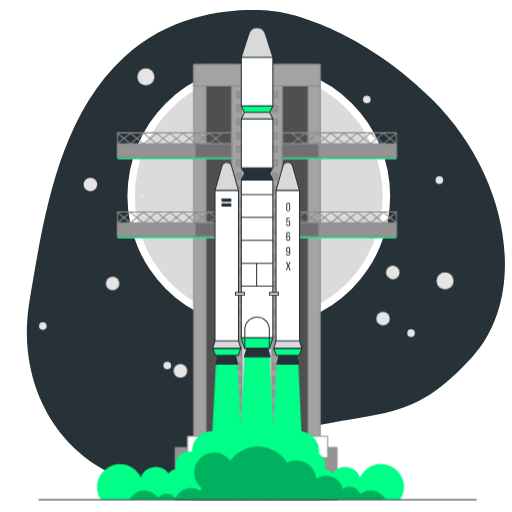
t = 0.00 s
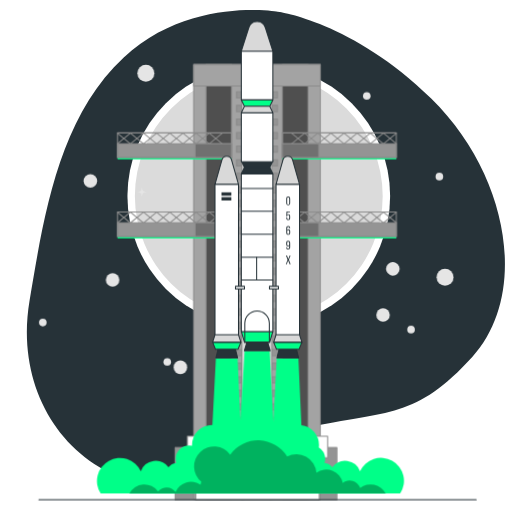
t = 1.05 s
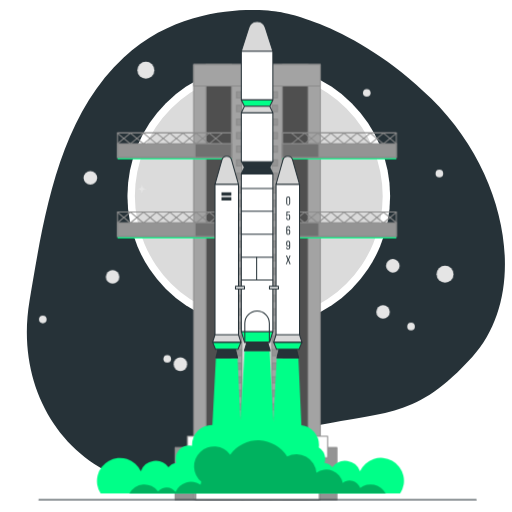
t = 1.95 s
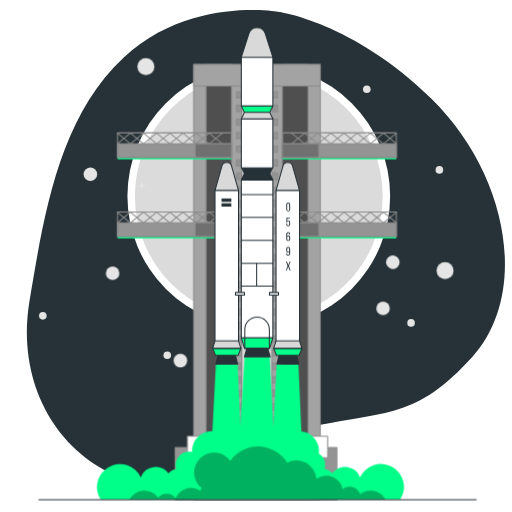
t = 3.00 s
t = 4.05 s: frame unchanged from t = 1.95 s, image omitted
t = 4.95 s: frame unchanged from t = 1.05 s, image omitted

The animated SVG that drew these frames (rendered in a browser with its animation timeline set to each time). Animation: 2 CSS @keyframes rules; one cycle of 6.00 s, repeats indefinitely.

<svg class="animated" id="freepik_stories-rocket" xmlns="http://www.w3.org/2000/svg" viewBox="0 0 500 500" version="1.1" xmlns:xlink="http://www.w3.org/1999/xlink" xmlns:svgjs="http://svgjs.com/svgjs"><style>svg#freepik_stories-rocket:not(.animated) .animable {opacity: 0;}svg#freepik_stories-rocket.animated #freepik--Stars--inject-63 {animation: 6s Infinite  linear floating;animation-delay: 0s;}svg#freepik_stories-rocket.animated #freepik--Platform--inject-63 {animation: 3s Infinite  linear shake;animation-delay: 0s;}svg#freepik_stories-rocket.animated #freepik--Rocket--inject-63 {animation: 1.5s Infinite  linear floating;animation-delay: 0s;}            @keyframes floating {                0% {                    opacity: 1;                    transform: translateY(0px);                }                50% {                    transform: translateY(-10px);                }                100% {                    opacity: 1;                    transform: translateY(0px);                }            }                    @keyframes shake {                10%, 90% {                    transform: translate3d(-1px, 0, 0);                  }                  20%, 80% {                    transform: translate3d(2px, 0, 0);                  }                  30%, 50%, 70% {                    transform: translate3d(-4px, 0, 0);                  }                  40%, 60% {                    transform: translate3d(4px, 0, 0);                  }            }        </style><g id="freepik--background-simple--inject-63" class="animable animator-active" style="transform-origin: 259.654px 241.757px;"><path d="M271.54,11.58S185.32-3.64,120.85,56.08s-78.51,158.25-92,237.57S54.72,444.3,122.65,468s94.31-33.51,176-50.45S405.9,409,461.18,348.52,497.91,171.43,421.1,96.25,271.54,11.58,271.54,11.58Z" style="fill: rgb(38, 50, 56); transform-origin: 259.654px 241.757px;" id="elmpfo2r57138" class="animable"></path></g><g id="freepik--Moon--inject-63" class="animable" style="transform-origin: 252.72px 191.47px;"><circle cx="252.72" cy="191.47" r="128.28" style="fill: rgb(255, 255, 255); transform-origin: 252.72px 191.47px;" id="el16baly7efaq" class="animable"></circle><g id="eld4da9kxoco"><circle cx="252.72" cy="191.47" r="121.01" style="fill: rgb(219, 219, 219); transform-origin: 252.72px 191.47px; transform: rotate(-45deg);" class="animable"></circle></g></g><g id="freepik--Stars--inject-63" class="animable" style="transform-origin: 240.485px 217.785px;"><path d="M143.58,191c-4-.52-4.44-.95-5-5-.52,4-.94,4.44-5,5,4,.52,4.44.94,5,5C139.14,191.92,139.56,191.5,143.58,191Z" style="fill: rgb(229, 229, 229); transform-origin: 138.58px 191px;" id="el18kr8cvnlhu" class="animable"></path><circle cx="434.6" cy="274.33" r="8.28" style="fill: rgb(229, 229, 229); transform-origin: 434.6px 274.33px;" id="elne7621pviqq" class="animable"></circle><circle cx="142.43" cy="75.06" r="8.28" style="fill: rgb(229, 229, 229); transform-origin: 142.43px 75.06px;" id="elxphxge8soxl" class="animable"></circle><circle cx="374.04" cy="311.19" r="6.61" style="fill: rgb(229, 229, 229); transform-origin: 374.04px 311.19px;" id="elg4enue0dmtd" class="animable"></circle><g id="elonngy16ptjo"><circle cx="383.61" cy="266.05" r="6.61" style="fill: rgb(229, 229, 229); transform-origin: 383.61px 266.05px; transform: rotate(-66.12deg);" class="animable"></circle></g><circle cx="109.97" cy="276.92" r="6.61" style="fill: rgb(229, 229, 229); transform-origin: 109.97px 276.92px;" id="elhnzfrf59qbr" class="animable"></circle><circle cx="176.16" cy="362.18" r="6.61" style="fill: rgb(229, 229, 229); transform-origin: 176.16px 362.18px;" id="elejjotpl8hu" class="animable"></circle><g id="elpozu867j289"><circle cx="88.24" cy="180.11" r="6.61" style="fill: rgb(229, 229, 229); transform-origin: 88.24px 180.11px; transform: rotate(-45deg);" class="animable"></circle></g><circle cx="41.81" cy="318.41" r="3.72" style="fill: rgb(229, 229, 229); transform-origin: 41.81px 318.41px;" id="elhtw87oe64wj" class="animable"></circle><circle cx="401.39" cy="325.32" r="3.72" style="fill: rgb(229, 229, 229); transform-origin: 401.39px 325.32px;" id="elbhm33zkiisg" class="animable"></circle><circle cx="358.16" cy="97.13" r="3.72" style="fill: rgb(229, 229, 229); transform-origin: 358.16px 97.13px;" id="el7evm4i6sr7b" class="animable"></circle><circle cx="429.05" cy="175.92" r="3.72" style="fill: rgb(229, 229, 229); transform-origin: 429.05px 175.92px;" id="el7z5wmnbghrq" class="animable"></circle><circle cx="163.32" cy="356.94" r="3.72" style="fill: rgb(229, 229, 229); transform-origin: 163.32px 356.94px;" id="el4a6i6nfaeyo" class="animable"></circle></g><g id="freepik--Platform--inject-63" class="animable" style="transform-origin: 250.91px 275.5px;"><rect x="171" y="437" width="158" height="51" style="fill: rgb(148, 148, 148); stroke: rgb(140, 140, 140); stroke-linecap: round; stroke-linejoin: round; transform-origin: 250px 462.5px;" id="elaug30eu2vt" class="animable"></rect><rect x="189.16" y="63" width="49" height="425" style="fill: rgb(163, 163, 163); stroke: rgb(140, 140, 140); stroke-linecap: round; stroke-linejoin: round; transform-origin: 213.66px 275.5px;" id="elcmzkodvn4t8" class="animable"></rect><rect x="201.16" y="63" width="25" height="425" style="fill: rgb(79, 79, 79); stroke: rgb(140, 140, 140); stroke-linecap: round; stroke-linejoin: round; transform-origin: 213.66px 275.5px;" id="eltekqpe94f8p" class="animable"></rect><rect x="189.16" y="63" width="49" height="21" style="fill: rgb(163, 163, 163); stroke: rgb(140, 140, 140); stroke-linecap: round; stroke-linejoin: round; transform-origin: 213.66px 73.5px;" id="elzzsvlqpk6u" class="animable"></rect><rect x="230.95" y="89.65" width="5.47" height="6.11" style="fill: rgb(148, 148, 148); stroke: rgb(140, 140, 140); stroke-linecap: round; stroke-linejoin: round; transform-origin: 233.685px 92.705px;" id="eld9frdel7rtq" class="animable"></rect><rect x="230.95" y="102.9" width="5.47" height="6.11" style="fill: rgb(148, 148, 148); stroke: rgb(140, 140, 140); stroke-linecap: round; stroke-linejoin: round; transform-origin: 233.685px 105.955px;" id="elw6pze2asgx9" class="animable"></rect><rect x="230.95" y="116.15" width="5.47" height="6.11" style="fill: rgb(148, 148, 148); stroke: rgb(140, 140, 140); stroke-linecap: round; stroke-linejoin: round; transform-origin: 233.685px 119.205px;" id="elzwsxs6fdxlo" class="animable"></rect><rect x="230.95" y="129.4" width="5.47" height="6.11" style="fill: rgb(148, 148, 148); stroke: rgb(140, 140, 140); stroke-linecap: round; stroke-linejoin: round; transform-origin: 233.685px 132.455px;" id="el3dd4t8ci08d" class="animable"></rect><rect x="230.95" y="142.65" width="5.47" height="6.11" style="fill: rgb(148, 148, 148); stroke: rgb(140, 140, 140); stroke-linecap: round; stroke-linejoin: round; transform-origin: 233.685px 145.705px;" id="eli7kjei53mxa" class="animable"></rect><rect x="230.95" y="155.89" width="5.47" height="6.11" style="fill: rgb(148, 148, 148); stroke: rgb(140, 140, 140); stroke-linecap: round; stroke-linejoin: round; transform-origin: 233.685px 158.945px;" id="elqliabq0pr1" class="animable"></rect><rect x="230.95" y="169.14" width="5.47" height="6.11" style="fill: rgb(148, 148, 148); stroke: rgb(140, 140, 140); stroke-linecap: round; stroke-linejoin: round; transform-origin: 233.685px 172.195px;" id="el77eqebnykcm" class="animable"></rect><rect x="230.95" y="182.39" width="5.47" height="6.11" style="fill: rgb(148, 148, 148); stroke: rgb(140, 140, 140); stroke-linecap: round; stroke-linejoin: round; transform-origin: 233.685px 185.445px;" id="el5jo0zpj605o" class="animable"></rect><rect x="230.95" y="195.64" width="5.47" height="6.11" style="fill: rgb(148, 148, 148); stroke: rgb(140, 140, 140); stroke-linecap: round; stroke-linejoin: round; transform-origin: 233.685px 198.695px;" id="elhxzxyi7g1tc" class="animable"></rect><rect x="230.95" y="208.88" width="5.47" height="6.11" style="fill: rgb(148, 148, 148); stroke: rgb(140, 140, 140); stroke-linecap: round; stroke-linejoin: round; transform-origin: 233.685px 211.935px;" id="eln5sjz5boea" class="animable"></rect><rect x="230.95" y="222.13" width="5.47" height="6.11" style="fill: rgb(148, 148, 148); stroke: rgb(140, 140, 140); stroke-linecap: round; stroke-linejoin: round; transform-origin: 233.685px 225.185px;" id="elmwz4l32e5i" class="animable"></rect><rect x="230.95" y="235.38" width="5.47" height="6.11" style="fill: rgb(148, 148, 148); stroke: rgb(140, 140, 140); stroke-linecap: round; stroke-linejoin: round; transform-origin: 233.685px 238.435px;" id="elif3jz29id6" class="animable"></rect><rect x="230.95" y="248.63" width="5.47" height="6.11" style="fill: rgb(148, 148, 148); stroke: rgb(140, 140, 140); stroke-linecap: round; stroke-linejoin: round; transform-origin: 233.685px 251.685px;" id="elwnrq7obtux7" class="animable"></rect><rect x="230.95" y="261.88" width="5.47" height="6.11" style="fill: rgb(148, 148, 148); stroke: rgb(140, 140, 140); stroke-linecap: round; stroke-linejoin: round; transform-origin: 233.685px 264.935px;" id="ela79th9qivxj" class="animable"></rect><rect x="230.95" y="275.12" width="5.47" height="6.11" style="fill: rgb(148, 148, 148); stroke: rgb(140, 140, 140); stroke-linecap: round; stroke-linejoin: round; transform-origin: 233.685px 278.175px;" id="elxvs8201hn3p" class="animable"></rect><rect x="230.95" y="288.37" width="5.47" height="6.11" style="fill: rgb(148, 148, 148); stroke: rgb(140, 140, 140); stroke-linecap: round; stroke-linejoin: round; transform-origin: 233.685px 291.425px;" id="elvozv3gnml" class="animable"></rect><rect x="230.95" y="301.62" width="5.47" height="6.11" style="fill: rgb(148, 148, 148); stroke: rgb(140, 140, 140); stroke-linecap: round; stroke-linejoin: round; transform-origin: 233.685px 304.675px;" id="el01abw81sf7ap" class="animable"></rect><rect x="230.95" y="314.87" width="5.47" height="6.11" style="fill: rgb(148, 148, 148); stroke: rgb(140, 140, 140); stroke-linecap: round; stroke-linejoin: round; transform-origin: 233.685px 317.925px;" id="eltnjy44qhz4" class="animable"></rect><rect x="230.95" y="328.11" width="5.47" height="6.11" style="fill: rgb(148, 148, 148); stroke: rgb(140, 140, 140); stroke-linecap: round; stroke-linejoin: round; transform-origin: 233.685px 331.165px;" id="elffp1tqdda6" class="animable"></rect><rect x="230.95" y="341.36" width="5.47" height="6.11" style="fill: rgb(148, 148, 148); stroke: rgb(140, 140, 140); stroke-linecap: round; stroke-linejoin: round; transform-origin: 233.685px 344.415px;" id="elw3m7gwbimqk" class="animable"></rect><rect x="230.95" y="354.61" width="5.47" height="6.11" style="fill: rgb(148, 148, 148); stroke: rgb(140, 140, 140); stroke-linecap: round; stroke-linejoin: round; transform-origin: 233.685px 357.665px;" id="elyi7nob0342" class="animable"></rect><rect x="230.95" y="367.86" width="5.47" height="6.11" style="fill: rgb(148, 148, 148); stroke: rgb(140, 140, 140); stroke-linecap: round; stroke-linejoin: round; transform-origin: 233.685px 370.915px;" id="elvutd4fy69gq" class="animable"></rect><rect x="230.95" y="381.1" width="5.47" height="6.11" style="fill: rgb(148, 148, 148); stroke: rgb(140, 140, 140); stroke-linecap: round; stroke-linejoin: round; transform-origin: 233.685px 384.155px;" id="elmo9b3a4l1w" class="animable"></rect><rect x="230.95" y="394.35" width="5.47" height="6.11" style="fill: rgb(148, 148, 148); stroke: rgb(140, 140, 140); stroke-linecap: round; stroke-linejoin: round; transform-origin: 233.685px 397.405px;" id="el14ew4ku6um2b" class="animable"></rect><rect x="230.95" y="407.6" width="5.47" height="6.11" style="fill: rgb(148, 148, 148); stroke: rgb(140, 140, 140); stroke-linecap: round; stroke-linejoin: round; transform-origin: 233.685px 410.655px;" id="el1mlkzpndbeu" class="animable"></rect><rect x="230.95" y="420.85" width="5.47" height="6.11" style="fill: rgb(148, 148, 148); stroke: rgb(140, 140, 140); stroke-linecap: round; stroke-linejoin: round; transform-origin: 233.685px 423.905px;" id="elet51s9qknzk" class="animable"></rect><rect x="230.95" y="434.1" width="5.47" height="6.11" style="fill: rgb(148, 148, 148); stroke: rgb(140, 140, 140); stroke-linecap: round; stroke-linejoin: round; transform-origin: 233.685px 437.155px;" id="elgyo62106j55" class="animable"></rect><rect x="230.95" y="447.34" width="5.47" height="6.11" style="fill: rgb(148, 148, 148); stroke: rgb(140, 140, 140); stroke-linecap: round; stroke-linejoin: round; transform-origin: 233.685px 450.395px;" id="elx8s8662l8o" class="animable"></rect><rect x="230.95" y="460.59" width="5.47" height="6.11" style="fill: rgb(148, 148, 148); stroke: rgb(140, 140, 140); stroke-linecap: round; stroke-linejoin: round; transform-origin: 233.685px 463.645px;" id="eljprw487sib9" class="animable"></rect><rect x="226.6" y="473.84" width="11.21" height="6.11" style="fill: rgb(148, 148, 148); stroke: rgb(140, 140, 140); stroke-linecap: round; stroke-linejoin: round; transform-origin: 232.205px 476.895px;" id="elx1hkm7h3req" class="animable"></rect><rect x="114.79" y="142.19" width="111.27" height="13.43" style="fill: rgb(0, 255, 136); transform-origin: 170.425px 148.905px;" id="ely7olwj68qqf" class="animable"></rect><rect x="114.79" y="140.31" width="111.27" height="13.43" style="fill: rgb(148, 148, 148); stroke: rgb(140, 140, 140); stroke-linecap: round; stroke-linejoin: round; transform-origin: 170.425px 147.025px;" id="elfuvpcry4cia" class="animable"></rect><rect x="114.79" y="129.76" width="111.27" height="23.98" style="fill: none; stroke: rgb(140, 140, 140); stroke-linecap: round; stroke-linejoin: round; transform-origin: 170.425px 141.75px;" id="elpiazk0773nk" class="animable"></rect><rect x="190.64" y="140.31" width="35.42" height="13.43" style="fill: rgb(112, 112, 112); stroke: rgb(140, 140, 140); stroke-linecap: round; stroke-linejoin: round; transform-origin: 208.35px 147.025px;" id="elrooyhumfmx" class="animable"></rect><line x1="114.79" y1="140.31" x2="127.06" y2="130.24" style="fill: none; stroke: rgb(140, 140, 140); stroke-linecap: round; stroke-linejoin: round; transform-origin: 120.925px 135.275px;" id="elowpew2ruxum" class="animable"></line><line x1="127.06" y1="140.31" x2="114.79" y2="130.24" style="fill: none; stroke: rgb(140, 140, 140); stroke-linecap: round; stroke-linejoin: round; transform-origin: 120.925px 135.275px;" id="el2x4ucqorrun" class="animable"></line><line x1="127.61" y1="140.31" x2="139.88" y2="130.24" style="fill: none; stroke: rgb(140, 140, 140); stroke-linecap: round; stroke-linejoin: round; transform-origin: 133.745px 135.275px;" id="eldbtvks2u4xk" class="animable"></line><line x1="139.88" y1="140.31" x2="127.61" y2="130.24" style="fill: none; stroke: rgb(140, 140, 140); stroke-linecap: round; stroke-linejoin: round; transform-origin: 133.745px 135.275px;" id="el5htk1ndi0yq" class="animable"></line><line x1="140.43" y1="140.31" x2="152.7" y2="130.24" style="fill: none; stroke: rgb(140, 140, 140); stroke-linecap: round; stroke-linejoin: round; transform-origin: 146.565px 135.275px;" id="elfu2ywvaxsy4" class="animable"></line><line x1="152.7" y1="140.31" x2="140.43" y2="130.24" style="fill: none; stroke: rgb(140, 140, 140); stroke-linecap: round; stroke-linejoin: round; transform-origin: 146.565px 135.275px;" id="elc1yrxx0knks" class="animable"></line><line x1="153.26" y1="140.31" x2="165.53" y2="130.24" style="fill: none; stroke: rgb(140, 140, 140); stroke-linecap: round; stroke-linejoin: round; transform-origin: 159.395px 135.275px;" id="elactgn6nr19q" class="animable"></line><line x1="165.53" y1="140.31" x2="153.26" y2="130.24" style="fill: none; stroke: rgb(140, 140, 140); stroke-linecap: round; stroke-linejoin: round; transform-origin: 159.395px 135.275px;" id="elpz3weicqpp" class="animable"></line><line x1="166.08" y1="140.31" x2="178.35" y2="130.24" style="fill: none; stroke: rgb(140, 140, 140); stroke-linecap: round; stroke-linejoin: round; transform-origin: 172.215px 135.275px;" id="el3wkqo172z6w" class="animable"></line><line x1="178.35" y1="140.31" x2="166.08" y2="130.24" style="fill: none; stroke: rgb(140, 140, 140); stroke-linecap: round; stroke-linejoin: round; transform-origin: 172.215px 135.275px;" id="eltqy3isosum" class="animable"></line><line x1="178.9" y1="140.31" x2="191.17" y2="130.24" style="fill: none; stroke: rgb(140, 140, 140); stroke-linecap: round; stroke-linejoin: round; transform-origin: 185.035px 135.275px;" id="elwh01srgpcz" class="animable"></line><line x1="191.17" y1="140.31" x2="178.9" y2="130.24" style="fill: none; stroke: rgb(140, 140, 140); stroke-linecap: round; stroke-linejoin: round; transform-origin: 185.035px 135.275px;" id="elta6437ixtn" class="animable"></line><line x1="191.73" y1="140.31" x2="204" y2="130.24" style="fill: none; stroke: rgb(140, 140, 140); stroke-linecap: round; stroke-linejoin: round; transform-origin: 197.865px 135.275px;" id="el8xt2lotvbwi" class="animable"></line><line x1="204" y1="140.31" x2="191.73" y2="130.24" style="fill: none; stroke: rgb(140, 140, 140); stroke-linecap: round; stroke-linejoin: round; transform-origin: 197.865px 135.275px;" id="el08u7i8amn2t6" class="animable"></line><line x1="204.55" y1="140.31" x2="216.82" y2="130.24" style="fill: none; stroke: rgb(140, 140, 140); stroke-linecap: round; stroke-linejoin: round; transform-origin: 210.685px 135.275px;" id="eleouqwpfbvn" class="animable"></line><line x1="216.82" y1="140.31" x2="204.55" y2="130.24" style="fill: none; stroke: rgb(140, 140, 140); stroke-linecap: round; stroke-linejoin: round; transform-origin: 210.685px 135.275px;" id="el449ktd6mufo" class="animable"></line><rect x="114.79" y="219.4" width="111.27" height="13.43" style="fill: rgb(0, 255, 136); transform-origin: 170.425px 226.115px;" id="el63sx5zt76x" class="animable"></rect><rect x="114.79" y="217.52" width="111.27" height="13.43" style="fill: rgb(148, 148, 148); stroke: rgb(140, 140, 140); stroke-linecap: round; stroke-linejoin: round; transform-origin: 170.425px 224.235px;" id="el4ql8kont8lc" class="animable"></rect><rect x="114.79" y="206.97" width="111.27" height="23.98" style="fill: none; stroke: rgb(140, 140, 140); stroke-linecap: round; stroke-linejoin: round; transform-origin: 170.425px 218.96px;" id="elizauwshlnb" class="animable"></rect><rect x="190.64" y="217.52" width="35.42" height="13.43" style="fill: rgb(112, 112, 112); stroke: rgb(140, 140, 140); stroke-linecap: round; stroke-linejoin: round; transform-origin: 208.35px 224.235px;" id="el9djerq6vtab" class="animable"></rect><line x1="114.79" y1="217.52" x2="127.06" y2="207.45" style="fill: none; stroke: rgb(140, 140, 140); stroke-linecap: round; stroke-linejoin: round; transform-origin: 120.925px 212.485px;" id="el43tkn7jgwyf" class="animable"></line><line x1="127.06" y1="217.52" x2="114.79" y2="207.45" style="fill: none; stroke: rgb(140, 140, 140); stroke-linecap: round; stroke-linejoin: round; transform-origin: 120.925px 212.485px;" id="elzibfoi4f6f" class="animable"></line><line x1="127.61" y1="217.52" x2="139.88" y2="207.45" style="fill: none; stroke: rgb(140, 140, 140); stroke-linecap: round; stroke-linejoin: round; transform-origin: 133.745px 212.485px;" id="el3rjqxjdz85c" class="animable"></line><line x1="139.88" y1="217.52" x2="127.61" y2="207.45" style="fill: none; stroke: rgb(140, 140, 140); stroke-linecap: round; stroke-linejoin: round; transform-origin: 133.745px 212.485px;" id="elezylzj6wfbq" class="animable"></line><line x1="140.43" y1="217.52" x2="152.7" y2="207.45" style="fill: none; stroke: rgb(140, 140, 140); stroke-linecap: round; stroke-linejoin: round; transform-origin: 146.565px 212.485px;" id="eljd9qexyvs7" class="animable"></line><line x1="152.7" y1="217.52" x2="140.43" y2="207.45" style="fill: none; stroke: rgb(140, 140, 140); stroke-linecap: round; stroke-linejoin: round; transform-origin: 146.565px 212.485px;" id="elcr4m2d3jp0g" class="animable"></line><line x1="153.26" y1="217.52" x2="165.53" y2="207.45" style="fill: none; stroke: rgb(140, 140, 140); stroke-linecap: round; stroke-linejoin: round; transform-origin: 159.395px 212.485px;" id="elwhm83q72t1k" class="animable"></line><line x1="165.53" y1="217.52" x2="153.26" y2="207.45" style="fill: none; stroke: rgb(140, 140, 140); stroke-linecap: round; stroke-linejoin: round; transform-origin: 159.395px 212.485px;" id="elpoblilm2m2o" class="animable"></line><line x1="166.08" y1="217.52" x2="178.35" y2="207.45" style="fill: none; stroke: rgb(140, 140, 140); stroke-linecap: round; stroke-linejoin: round; transform-origin: 172.215px 212.485px;" id="elf3lz994mpd" class="animable"></line><line x1="178.35" y1="217.52" x2="166.08" y2="207.45" style="fill: none; stroke: rgb(140, 140, 140); stroke-linecap: round; stroke-linejoin: round; transform-origin: 172.215px 212.485px;" id="elkij3sgsrfao" class="animable"></line><line x1="178.9" y1="217.52" x2="191.17" y2="207.45" style="fill: none; stroke: rgb(140, 140, 140); stroke-linecap: round; stroke-linejoin: round; transform-origin: 185.035px 212.485px;" id="elbbcjkdyt9fp" class="animable"></line><line x1="191.17" y1="217.52" x2="178.9" y2="207.45" style="fill: none; stroke: rgb(140, 140, 140); stroke-linecap: round; stroke-linejoin: round; transform-origin: 185.035px 212.485px;" id="elfryl55jc6m" class="animable"></line><line x1="191.73" y1="217.52" x2="204" y2="207.45" style="fill: none; stroke: rgb(140, 140, 140); stroke-linecap: round; stroke-linejoin: round; transform-origin: 197.865px 212.485px;" id="el313q4dpsisj" class="animable"></line><line x1="204" y1="217.52" x2="191.73" y2="207.45" style="fill: none; stroke: rgb(140, 140, 140); stroke-linecap: round; stroke-linejoin: round; transform-origin: 197.865px 212.485px;" id="elspuhc2v9msb" class="animable"></line><line x1="204.55" y1="217.52" x2="216.82" y2="207.45" style="fill: none; stroke: rgb(140, 140, 140); stroke-linecap: round; stroke-linejoin: round; transform-origin: 210.685px 212.485px;" id="el3yefhcemxei" class="animable"></line><line x1="216.82" y1="217.52" x2="204.55" y2="207.45" style="fill: none; stroke: rgb(140, 140, 140); stroke-linecap: round; stroke-linejoin: round; transform-origin: 210.685px 212.485px;" id="elvoi68lp4sop" class="animable"></line><g id="elg1gr0cax5n"><rect x="263.79" y="63" width="49" height="425" style="fill: rgb(163, 163, 163); stroke: rgb(140, 140, 140); stroke-linecap: round; stroke-linejoin: round; transform-origin: 288.29px 275.5px; transform: rotate(180deg);" class="animable"></rect></g><g id="el2h2v41idmor"><rect x="275.79" y="63" width="25" height="425" style="fill: rgb(79, 79, 79); stroke: rgb(140, 140, 140); stroke-linecap: round; stroke-linejoin: round; transform-origin: 288.29px 275.5px; transform: rotate(180deg);" class="animable"></rect></g><g id="eldg3ngzexfzv"><rect x="263.79" y="63" width="49" height="21" style="fill: rgb(163, 163, 163); stroke: rgb(140, 140, 140); stroke-linecap: round; stroke-linejoin: round; transform-origin: 288.29px 73.5px; transform: rotate(180deg);" class="animable"></rect></g><g id="el0k8h8mpyn50g"><rect x="265.53" y="89.65" width="5.47" height="6.11" style="fill: rgb(148, 148, 148); stroke: rgb(140, 140, 140); stroke-linecap: round; stroke-linejoin: round; transform-origin: 268.265px 92.705px; transform: rotate(180deg);" class="animable"></rect></g><g id="elq43tcxhcal"><rect x="265.53" y="102.9" width="5.47" height="6.11" style="fill: rgb(148, 148, 148); stroke: rgb(140, 140, 140); stroke-linecap: round; stroke-linejoin: round; transform-origin: 268.265px 105.955px; transform: rotate(180deg);" class="animable"></rect></g><g id="ellvtq7p08yud"><rect x="265.53" y="116.15" width="5.47" height="6.11" style="fill: rgb(148, 148, 148); stroke: rgb(140, 140, 140); stroke-linecap: round; stroke-linejoin: round; transform-origin: 268.265px 119.205px; transform: rotate(180deg);" class="animable"></rect></g><g id="elvh3a9q1v9h"><rect x="265.53" y="129.4" width="5.47" height="6.11" style="fill: rgb(148, 148, 148); stroke: rgb(140, 140, 140); stroke-linecap: round; stroke-linejoin: round; transform-origin: 268.265px 132.455px; transform: rotate(180deg);" class="animable"></rect></g><g id="elqwahdhsir6"><rect x="265.53" y="142.65" width="5.47" height="6.11" style="fill: rgb(148, 148, 148); stroke: rgb(140, 140, 140); stroke-linecap: round; stroke-linejoin: round; transform-origin: 268.265px 145.705px; transform: rotate(180deg);" class="animable"></rect></g><g id="elrurchq28sbe"><rect x="265.53" y="155.89" width="5.47" height="6.11" style="fill: rgb(148, 148, 148); stroke: rgb(140, 140, 140); stroke-linecap: round; stroke-linejoin: round; transform-origin: 268.265px 158.945px; transform: rotate(180deg);" class="animable"></rect></g><g id="elr4cgwc1c86k"><rect x="265.53" y="169.14" width="5.47" height="6.11" style="fill: rgb(148, 148, 148); stroke: rgb(140, 140, 140); stroke-linecap: round; stroke-linejoin: round; transform-origin: 268.265px 172.195px; transform: rotate(180deg);" class="animable"></rect></g><g id="elbdy1anxbrh"><rect x="265.53" y="182.39" width="5.47" height="6.11" style="fill: rgb(148, 148, 148); stroke: rgb(140, 140, 140); stroke-linecap: round; stroke-linejoin: round; transform-origin: 268.265px 185.445px; transform: rotate(180deg);" class="animable"></rect></g><g id="el1pwt0p6qiep"><rect x="265.53" y="195.64" width="5.47" height="6.11" style="fill: rgb(148, 148, 148); stroke: rgb(140, 140, 140); stroke-linecap: round; stroke-linejoin: round; transform-origin: 268.265px 198.695px; transform: rotate(180deg);" class="animable"></rect></g><g id="el9sa5cywuyem"><rect x="265.53" y="208.88" width="5.47" height="6.11" style="fill: rgb(148, 148, 148); stroke: rgb(140, 140, 140); stroke-linecap: round; stroke-linejoin: round; transform-origin: 268.265px 211.935px; transform: rotate(180deg);" class="animable"></rect></g><g id="el1o41x4ks5nm"><rect x="265.53" y="222.13" width="5.47" height="6.11" style="fill: rgb(148, 148, 148); stroke: rgb(140, 140, 140); stroke-linecap: round; stroke-linejoin: round; transform-origin: 268.265px 225.185px; transform: rotate(180deg);" class="animable"></rect></g><g id="elih59mg3ya9"><rect x="265.53" y="235.38" width="5.47" height="6.11" style="fill: rgb(148, 148, 148); stroke: rgb(140, 140, 140); stroke-linecap: round; stroke-linejoin: round; transform-origin: 268.265px 238.435px; transform: rotate(180deg);" class="animable"></rect></g><g id="el9pjg3d8e4lg"><rect x="265.53" y="248.63" width="5.47" height="6.11" style="fill: rgb(148, 148, 148); stroke: rgb(140, 140, 140); stroke-linecap: round; stroke-linejoin: round; transform-origin: 268.265px 251.685px; transform: rotate(180deg);" class="animable"></rect></g><g id="elkvtmmj2kmua"><rect x="265.53" y="261.88" width="5.47" height="6.11" style="fill: rgb(148, 148, 148); stroke: rgb(140, 140, 140); stroke-linecap: round; stroke-linejoin: round; transform-origin: 268.265px 264.935px; transform: rotate(180deg);" class="animable"></rect></g><g id="eln8h2e088v7"><rect x="265.53" y="275.12" width="5.47" height="6.11" style="fill: rgb(148, 148, 148); stroke: rgb(140, 140, 140); stroke-linecap: round; stroke-linejoin: round; transform-origin: 268.265px 278.175px; transform: rotate(180deg);" class="animable"></rect></g><g id="elspehcnn0aaj"><rect x="265.53" y="288.37" width="5.47" height="6.11" style="fill: rgb(148, 148, 148); stroke: rgb(140, 140, 140); stroke-linecap: round; stroke-linejoin: round; transform-origin: 268.265px 291.425px; transform: rotate(180deg);" class="animable"></rect></g><g id="elpmaai7knw8s"><rect x="265.53" y="301.62" width="5.47" height="6.11" style="fill: rgb(148, 148, 148); stroke: rgb(140, 140, 140); stroke-linecap: round; stroke-linejoin: round; transform-origin: 268.265px 304.675px; transform: rotate(180deg);" class="animable"></rect></g><g id="elepgjxvjkd5f"><rect x="265.53" y="314.87" width="5.47" height="6.11" style="fill: rgb(148, 148, 148); stroke: rgb(140, 140, 140); stroke-linecap: round; stroke-linejoin: round; transform-origin: 268.265px 317.925px; transform: rotate(180deg);" class="animable"></rect></g><g id="elav87s9e5agm"><rect x="265.53" y="328.11" width="5.47" height="6.11" style="fill: rgb(148, 148, 148); stroke: rgb(140, 140, 140); stroke-linecap: round; stroke-linejoin: round; transform-origin: 268.265px 331.165px; transform: rotate(180deg);" class="animable"></rect></g><g id="elvugxs8oewpa"><rect x="265.53" y="341.36" width="5.47" height="6.11" style="fill: rgb(148, 148, 148); stroke: rgb(140, 140, 140); stroke-linecap: round; stroke-linejoin: round; transform-origin: 268.265px 344.415px; transform: rotate(180deg);" class="animable"></rect></g><g id="el9tx1pr865e"><rect x="265.53" y="354.61" width="5.47" height="6.11" style="fill: rgb(148, 148, 148); stroke: rgb(140, 140, 140); stroke-linecap: round; stroke-linejoin: round; transform-origin: 268.265px 357.665px; transform: rotate(180deg);" class="animable"></rect></g><g id="elmeeoskw5tvk"><rect x="265.53" y="367.86" width="5.47" height="6.11" style="fill: rgb(148, 148, 148); stroke: rgb(140, 140, 140); stroke-linecap: round; stroke-linejoin: round; transform-origin: 268.265px 370.915px; transform: rotate(180deg);" class="animable"></rect></g><g id="elpfr22duqwx"><rect x="265.53" y="381.1" width="5.47" height="6.11" style="fill: rgb(148, 148, 148); stroke: rgb(140, 140, 140); stroke-linecap: round; stroke-linejoin: round; transform-origin: 268.265px 384.155px; transform: rotate(180deg);" class="animable"></rect></g><g id="elsw3vc280j3c"><rect x="265.53" y="394.35" width="5.47" height="6.11" style="fill: rgb(148, 148, 148); stroke: rgb(140, 140, 140); stroke-linecap: round; stroke-linejoin: round; transform-origin: 268.265px 397.405px; transform: rotate(180deg);" class="animable"></rect></g><g id="el6p2rgevzygd"><rect x="265.53" y="407.6" width="5.47" height="6.11" style="fill: rgb(148, 148, 148); stroke: rgb(140, 140, 140); stroke-linecap: round; stroke-linejoin: round; transform-origin: 268.265px 410.655px; transform: rotate(180deg);" class="animable"></rect></g><g id="el1plomrm44ni"><rect x="265.53" y="420.85" width="5.47" height="6.11" style="fill: rgb(148, 148, 148); stroke: rgb(140, 140, 140); stroke-linecap: round; stroke-linejoin: round; transform-origin: 268.265px 423.905px; transform: rotate(180deg);" class="animable"></rect></g><g id="elmr3bsj89j9e"><rect x="265.53" y="434.1" width="5.47" height="6.11" style="fill: rgb(148, 148, 148); stroke: rgb(140, 140, 140); stroke-linecap: round; stroke-linejoin: round; transform-origin: 268.265px 437.155px; transform: rotate(180deg);" class="animable"></rect></g><g id="el51g2c3rlbev"><rect x="265.53" y="447.34" width="5.47" height="6.11" style="fill: rgb(148, 148, 148); stroke: rgb(140, 140, 140); stroke-linecap: round; stroke-linejoin: round; transform-origin: 268.265px 450.395px; transform: rotate(180deg);" class="animable"></rect></g><g id="el5c2q3deo1a7"><rect x="265.53" y="460.59" width="5.47" height="6.11" style="fill: rgb(148, 148, 148); stroke: rgb(140, 140, 140); stroke-linecap: round; stroke-linejoin: round; transform-origin: 268.265px 463.645px; transform: rotate(180deg);" class="animable"></rect></g><g id="elxw4h303btq"><rect x="264.14" y="473.84" width="11.21" height="6.11" style="fill: rgb(148, 148, 148); stroke: rgb(140, 140, 140); stroke-linecap: round; stroke-linejoin: round; transform-origin: 269.745px 476.895px; transform: rotate(180deg);" class="animable"></rect></g><g id="eln1w4647p11"><rect x="275.76" y="142.19" width="111.27" height="13.43" style="fill: rgb(0, 255, 136); transform-origin: 331.395px 148.905px; transform: rotate(180deg);" class="animable"></rect></g><g id="elq3o5izt54i"><rect x="275.76" y="140.31" width="111.27" height="13.43" style="fill: rgb(148, 148, 148); stroke: rgb(140, 140, 140); stroke-linecap: round; stroke-linejoin: round; transform-origin: 331.395px 147.025px; transform: rotate(180deg);" class="animable"></rect></g><g id="elwxgnm1ffhvn"><rect x="275.76" y="129.76" width="111.27" height="23.98" style="fill: none; stroke: rgb(140, 140, 140); stroke-linecap: round; stroke-linejoin: round; transform-origin: 331.395px 141.75px; transform: rotate(180deg);" class="animable"></rect></g><g id="elslp7270cop"><rect x="275.76" y="140.31" width="35.42" height="13.43" style="fill: rgb(112, 112, 112); stroke: rgb(140, 140, 140); stroke-linecap: round; stroke-linejoin: round; transform-origin: 293.47px 147.025px; transform: rotate(180deg);" class="animable"></rect></g><line x1="387.03" y1="140.31" x2="374.76" y2="130.24" style="fill: none; stroke: rgb(140, 140, 140); stroke-linecap: round; stroke-linejoin: round; transform-origin: 380.895px 135.275px;" id="el5aksz66g0fn" class="animable"></line><line x1="374.76" y1="140.31" x2="387.03" y2="130.24" style="fill: none; stroke: rgb(140, 140, 140); stroke-linecap: round; stroke-linejoin: round; transform-origin: 380.895px 135.275px;" id="elq0voxlg2y4" class="animable"></line><line x1="374.21" y1="140.31" x2="361.94" y2="130.24" style="fill: none; stroke: rgb(140, 140, 140); stroke-linecap: round; stroke-linejoin: round; transform-origin: 368.075px 135.275px;" id="elua8tauacbd" class="animable"></line><line x1="361.94" y1="140.31" x2="374.21" y2="130.24" style="fill: none; stroke: rgb(140, 140, 140); stroke-linecap: round; stroke-linejoin: round; transform-origin: 368.075px 135.275px;" id="elxoqadt5im3g" class="animable"></line><line x1="361.39" y1="140.31" x2="349.12" y2="130.24" style="fill: none; stroke: rgb(140, 140, 140); stroke-linecap: round; stroke-linejoin: round; transform-origin: 355.255px 135.275px;" id="elxp3zlugw4wh" class="animable"></line><line x1="349.12" y1="140.31" x2="361.39" y2="130.24" style="fill: none; stroke: rgb(140, 140, 140); stroke-linecap: round; stroke-linejoin: round; transform-origin: 355.255px 135.275px;" id="el4h1yfxra1c8" class="animable"></line><line x1="348.56" y1="140.31" x2="336.29" y2="130.24" style="fill: none; stroke: rgb(140, 140, 140); stroke-linecap: round; stroke-linejoin: round; transform-origin: 342.425px 135.275px;" id="elft60v94bd4h" class="animable"></line><line x1="336.29" y1="140.31" x2="348.56" y2="130.24" style="fill: none; stroke: rgb(140, 140, 140); stroke-linecap: round; stroke-linejoin: round; transform-origin: 342.425px 135.275px;" id="el617wdbh1szh" class="animable"></line><line x1="335.74" y1="140.31" x2="323.47" y2="130.24" style="fill: none; stroke: rgb(140, 140, 140); stroke-linecap: round; stroke-linejoin: round; transform-origin: 329.605px 135.275px;" id="el9nn8sc43gfs" class="animable"></line><line x1="323.47" y1="140.31" x2="335.74" y2="130.24" style="fill: none; stroke: rgb(140, 140, 140); stroke-linecap: round; stroke-linejoin: round; transform-origin: 329.605px 135.275px;" id="elat8s721wh9m" class="animable"></line><line x1="322.92" y1="140.31" x2="310.65" y2="130.24" style="fill: none; stroke: rgb(140, 140, 140); stroke-linecap: round; stroke-linejoin: round; transform-origin: 316.785px 135.275px;" id="elhr8h2wo2fuf" class="animable"></line><line x1="310.65" y1="140.31" x2="322.92" y2="130.24" style="fill: none; stroke: rgb(140, 140, 140); stroke-linecap: round; stroke-linejoin: round; transform-origin: 316.785px 135.275px;" id="elhre1oan042f" class="animable"></line><line x1="310.09" y1="140.31" x2="297.82" y2="130.24" style="fill: none; stroke: rgb(140, 140, 140); stroke-linecap: round; stroke-linejoin: round; transform-origin: 303.955px 135.275px;" id="elzv3k8gu1hz" class="animable"></line><line x1="297.82" y1="140.31" x2="310.09" y2="130.24" style="fill: none; stroke: rgb(140, 140, 140); stroke-linecap: round; stroke-linejoin: round; transform-origin: 303.955px 135.275px;" id="elue60n7zm78" class="animable"></line><line x1="297.27" y1="140.31" x2="285" y2="130.24" style="fill: none; stroke: rgb(140, 140, 140); stroke-linecap: round; stroke-linejoin: round; transform-origin: 291.135px 135.275px;" id="el7rqwizjsyo5" class="animable"></line><line x1="285" y1="140.31" x2="297.27" y2="130.24" style="fill: none; stroke: rgb(140, 140, 140); stroke-linecap: round; stroke-linejoin: round; transform-origin: 291.135px 135.275px;" id="elqxulx5glp5" class="animable"></line><g id="el5n3aznxxb5"><rect x="275.76" y="219.4" width="111.27" height="13.43" style="fill: rgb(0, 255, 136); transform-origin: 331.395px 226.115px; transform: rotate(180deg);" class="animable"></rect></g><g id="elxrpyqgw315n"><rect x="275.76" y="217.52" width="111.27" height="13.43" style="fill: rgb(148, 148, 148); stroke: rgb(140, 140, 140); stroke-linecap: round; stroke-linejoin: round; transform-origin: 331.395px 224.235px; transform: rotate(180deg);" class="animable"></rect></g><g id="elymkmscclcem"><rect x="275.76" y="206.97" width="111.27" height="23.98" style="fill: none; stroke: rgb(140, 140, 140); stroke-linecap: round; stroke-linejoin: round; transform-origin: 331.395px 218.96px; transform: rotate(180deg);" class="animable"></rect></g><g id="elfjc9a9xp18g"><rect x="275.76" y="217.52" width="35.42" height="13.43" style="fill: rgb(112, 112, 112); stroke: rgb(140, 140, 140); stroke-linecap: round; stroke-linejoin: round; transform-origin: 293.47px 224.235px; transform: rotate(180deg);" class="animable"></rect></g><line x1="387.03" y1="217.52" x2="374.76" y2="207.45" style="fill: none; stroke: rgb(140, 140, 140); stroke-linecap: round; stroke-linejoin: round; transform-origin: 380.895px 212.485px;" id="elmsjd1rk0hh9" class="animable"></line><line x1="374.76" y1="217.52" x2="387.03" y2="207.45" style="fill: none; stroke: rgb(140, 140, 140); stroke-linecap: round; stroke-linejoin: round; transform-origin: 380.895px 212.485px;" id="elbhm9bjy1qoe" class="animable"></line><line x1="374.21" y1="217.52" x2="361.94" y2="207.45" style="fill: none; stroke: rgb(140, 140, 140); stroke-linecap: round; stroke-linejoin: round; transform-origin: 368.075px 212.485px;" id="elzvja311ncwf" class="animable"></line><line x1="361.94" y1="217.52" x2="374.21" y2="207.45" style="fill: none; stroke: rgb(140, 140, 140); stroke-linecap: round; stroke-linejoin: round; transform-origin: 368.075px 212.485px;" id="elllgpvuxgi8h" class="animable"></line><line x1="361.39" y1="217.52" x2="349.12" y2="207.45" style="fill: none; stroke: rgb(140, 140, 140); stroke-linecap: round; stroke-linejoin: round; transform-origin: 355.255px 212.485px;" id="elpuew6bmpvd" class="animable"></line><line x1="349.12" y1="217.52" x2="361.39" y2="207.45" style="fill: none; stroke: rgb(140, 140, 140); stroke-linecap: round; stroke-linejoin: round; transform-origin: 355.255px 212.485px;" id="el0e80s0jm3u8e" class="animable"></line><line x1="348.56" y1="217.52" x2="336.29" y2="207.45" style="fill: none; stroke: rgb(140, 140, 140); stroke-linecap: round; stroke-linejoin: round; transform-origin: 342.425px 212.485px;" id="elc21k2obzav" class="animable"></line><line x1="336.29" y1="217.52" x2="348.56" y2="207.45" style="fill: none; stroke: rgb(140, 140, 140); stroke-linecap: round; stroke-linejoin: round; transform-origin: 342.425px 212.485px;" id="eleyl6pubdkfl" class="animable"></line><line x1="335.74" y1="217.52" x2="323.47" y2="207.45" style="fill: none; stroke: rgb(140, 140, 140); stroke-linecap: round; stroke-linejoin: round; transform-origin: 329.605px 212.485px;" id="elfefeac06iti" class="animable"></line><line x1="323.47" y1="217.52" x2="335.74" y2="207.45" style="fill: none; stroke: rgb(140, 140, 140); stroke-linecap: round; stroke-linejoin: round; transform-origin: 329.605px 212.485px;" id="el6u6z40mi5r4" class="animable"></line><line x1="322.92" y1="217.52" x2="310.65" y2="207.45" style="fill: none; stroke: rgb(140, 140, 140); stroke-linecap: round; stroke-linejoin: round; transform-origin: 316.785px 212.485px;" id="elscw16gugvy" class="animable"></line><line x1="310.65" y1="217.52" x2="322.92" y2="207.45" style="fill: none; stroke: rgb(140, 140, 140); stroke-linecap: round; stroke-linejoin: round; transform-origin: 316.785px 212.485px;" id="el5bp2kwilemq" class="animable"></line><line x1="310.09" y1="217.52" x2="297.82" y2="207.45" style="fill: none; stroke: rgb(140, 140, 140); stroke-linecap: round; stroke-linejoin: round; transform-origin: 303.955px 212.485px;" id="elqp3xjllg2h" class="animable"></line><line x1="297.82" y1="217.52" x2="310.09" y2="207.45" style="fill: none; stroke: rgb(140, 140, 140); stroke-linecap: round; stroke-linejoin: round; transform-origin: 303.955px 212.485px;" id="elpqzpuig0n" class="animable"></line><line x1="297.27" y1="217.52" x2="285" y2="207.45" style="fill: none; stroke: rgb(140, 140, 140); stroke-linecap: round; stroke-linejoin: round; transform-origin: 291.135px 212.485px;" id="elw27tc0zag6" class="animable"></line><line x1="285" y1="217.52" x2="297.27" y2="207.45" style="fill: none; stroke: rgb(140, 140, 140); stroke-linecap: round; stroke-linejoin: round; transform-origin: 291.135px 212.485px;" id="elvhkuw6di21c" class="animable"></line><rect x="236.16" y="63" width="29.11" height="425" style="fill: rgb(217, 217, 217); stroke: rgb(140, 140, 140); stroke-linecap: round; stroke-linejoin: round; transform-origin: 250.715px 275.5px;" id="elkxnlyzq7kz" class="animable"></rect><polygon points="320 426 311.82 426 191.18 426 183 426 183 447 191.18 447 191.18 488 311.82 488 311.82 447 320 447 320 426" style="fill: rgb(255, 255, 255); stroke: rgb(140, 140, 140); stroke-linecap: round; stroke-linejoin: round; transform-origin: 251.5px 457px;" id="elo9dc0emsdj" class="animable"></polygon></g><g id="freepik--Rocket--inject-63" class="animable" style="transform-origin: 244.571px 257.5px;"><path d="M390.71,488a22.5,22.5,0,1,0-39.18-21.85,15.47,15.47,0,0,0-27-3.79,10.49,10.49,0,0,0-7.65-4.32,12.85,12.85,0,0,0,.65-4A13,13,0,0,0,311.33,443a19.76,19.76,0,0,0,.17-2.45,19.49,19.49,0,0,0-17.2-19.35l-2.92-65.65H270.19l-3.27,62.66-3.59-70H238.85l-4.14,68.55L232,355.5H210.81L207.38,421l-.38,0a19.5,19.5,0,0,0-19.5,19.5c0,.29,0,.58,0,.87a13.18,13.18,0,0,0-3-.37,13,13,0,0,0-13,13,12.85,12.85,0,0,0,.65,4,10.49,10.49,0,0,0-7.65,4.32,15.47,15.47,0,0,0-27,3.79A22.5,22.5,0,1,0,98.3,488Z" style="fill: rgb(0, 255, 136); transform-origin: 244.571px 418.105px;" id="elpzyr87ap8o" class="animable"></path><path d="M376.68,488a16.47,16.47,0,0,0-25-5.38,10.74,10.74,0,0,0-17-4.92,16.48,16.48,0,0,0-25.74-10.12,19.48,19.48,0,0,0-28.52-15.83A33.49,33.49,0,0,0,224.75,450a19.49,19.49,0,1,0-28.13,26.53,16.63,16.63,0,0,0-.82,2.82,16.48,16.48,0,0,0-24.41,7,10.73,10.73,0,0,0-17-.44A16.47,16.47,0,0,0,126.32,488Z" style="fill: rgb(0, 255, 136); transform-origin: 251.5px 461.989px;" id="el1ms6ckof9wd" class="animable"></path><g id="elc7mjskrir4r"><path d="M376.68,488a16.47,16.47,0,0,0-25-5.38,10.74,10.74,0,0,0-17-4.92,16.48,16.48,0,0,0-25.74-10.12,19.48,19.48,0,0,0-28.52-15.83A33.49,33.49,0,0,0,224.75,450a19.49,19.49,0,1,0-28.13,26.53,16.63,16.63,0,0,0-.82,2.82,16.48,16.48,0,0,0-24.41,7,10.73,10.73,0,0,0-17-.44A16.47,16.47,0,0,0,126.32,488Z" style="opacity: 0.3; transform-origin: 251.5px 461.989px;" class="animable"></path></g><polygon points="232.48 331.71 210.32 331.71 207.55 340.34 235.25 340.34 232.48 331.71" style="fill: rgb(217, 217, 217); stroke: rgb(38, 50, 56); stroke-linecap: round; stroke-linejoin: round; transform-origin: 221.4px 336.025px;" id="el36rkeyo4hjm" class="animable"></polygon><polygon points="229.88 346.88 212.93 346.88 210.81 355.5 232 355.5 229.88 346.88" style="fill: rgb(38, 50, 56); stroke: rgb(38, 50, 56); stroke-linecap: round; stroke-linejoin: round; transform-origin: 221.405px 351.19px;" id="el617pzpgrnsx" class="animable"></polygon><polygon points="232.41 347.09 210.39 347.09 207.64 340.34 235.17 340.34 232.41 347.09" style="fill: rgb(0, 255, 136); stroke: rgb(38, 50, 56); stroke-linecap: round; stroke-linejoin: round; transform-origin: 221.405px 343.715px;" id="ela8tczz3ocde" class="animable"></polygon><rect x="209.94" y="185.9" width="22.93" height="146.94" style="fill: rgb(255, 255, 255); stroke: rgb(38, 50, 56); stroke-linecap: round; stroke-linejoin: round; transform-origin: 221.405px 259.37px;" id="el5xb6gi1tznb" class="animable"></rect><rect x="216.28" y="193.82" width="9.6" height="3.28" style="fill: rgb(38, 50, 56); transform-origin: 221.08px 195.46px;" id="el5f31m3xbjy" class="animable"></rect><rect x="216.28" y="198.5" width="9.6" height="3.28" style="fill: rgb(38, 50, 56); transform-origin: 221.08px 200.14px;" id="elvmht5kfk5fd" class="animable"></rect><path d="M221.4,158.48h0a4.85,4.85,0,0,0-4.67,3.53l-6.79,24h22.93l-6.8-24A4.85,4.85,0,0,0,221.4,158.48Z" style="fill: rgb(217, 217, 217); stroke: rgb(38, 50, 56); stroke-linecap: round; stroke-linejoin: round; transform-origin: 221.405px 172.245px;" id="eltq72cp4alr" class="animable"></path><polygon points="292.09 331.71 269.94 331.71 267.17 340.34 294.86 340.34 292.09 331.71" style="fill: rgb(217, 217, 217); stroke: rgb(38, 50, 56); stroke-linecap: round; stroke-linejoin: round; transform-origin: 281.015px 336.025px;" id="el4lk9mfjscs6" class="animable"></polygon><polygon points="289.49 346.88 272.54 346.88 270.42 355.5 291.61 355.5 289.49 346.88" style="fill: rgb(38, 50, 56); stroke: rgb(38, 50, 56); stroke-linecap: round; stroke-linejoin: round; transform-origin: 281.015px 351.19px;" id="elhayubegeyw" class="animable"></polygon><polygon points="292.03 347.09 270 347.09 267.25 340.34 294.78 340.34 292.03 347.09" style="fill: rgb(0, 255, 136); stroke: rgb(38, 50, 56); stroke-linecap: round; stroke-linejoin: round; transform-origin: 281.015px 343.715px;" id="el4a70n8s62sk" class="animable"></polygon><rect x="269.55" y="185.9" width="22.93" height="146.94" style="fill: rgb(255, 255, 255); stroke: rgb(38, 50, 56); stroke-linecap: round; stroke-linejoin: round; transform-origin: 281.015px 259.37px;" id="elqzzgjr7si2p" class="animable"></rect><path d="M279.5,200c0-1.28.64-2.11,1.92-2.11s1.93.83,1.93,2.11v4.33c0,1.28-.63,2.12-1.93,2.12s-1.92-.84-1.92-2.12Zm.92,4.39c0,.76.33,1.21,1,1.21s1-.45,1-1.21V200c0-.76-.32-1.22-1-1.22s-1,.46-1,1.22Z" style="fill: rgb(38, 50, 56); transform-origin: 281.425px 202.17px;" id="elf33e0ivzcz7" class="animable"></path><path d="M280.52,215.82a1.36,1.36,0,0,1,1.25-.69c1.08,0,1.56.79,1.56,2v1.64c0,1.28-.61,2.12-1.9,2.12s-1.88-.84-1.88-2.12v-.56h.87v.62c0,.76.32,1.21,1,1.21s1-.45,1-1.21v-1.63c0-.76-.31-1.21-1-1.21a.9.9,0,0,0-1,.9v.19h-.88l.23-4.67h3.31v.84h-2.47Z" style="fill: rgb(38, 50, 56); transform-origin: 281.435px 216.65px;" id="elcvz144bb8mw" class="animable"></path><path d="M283.34,228.82V229h-.88v-.22c0-.76-.31-1.2-1-1.2s-1,.46-1,1.35v1.89a1.34,1.34,0,0,1,1.35-.9c1.08,0,1.56.78,1.56,2v1.27c0,1.28-.63,2.12-1.92,2.12s-1.93-.84-1.93-2.12v-4.28c0-1.33.6-2.16,1.93-2.16S283.34,227.54,283.34,228.82ZM280.45,232v1.26c0,.76.31,1.21,1,1.21s1-.45,1-1.21V232c0-.75-.32-1.21-1-1.21S280.45,231.21,280.45,232Z" style="fill: rgb(38, 50, 56); transform-origin: 281.445px 231.03px;" id="el76pqko16abr" class="animable"></path><path d="M283.34,243.23v4.28c0,1.33-.6,2.17-1.94,2.17s-1.9-.82-1.9-2.11v-.15h.88v.21c0,.76.32,1.2,1,1.2s1-.45,1-1.34v-1.88a1.33,1.33,0,0,1-1.35.88c-1.08,0-1.56-.76-1.56-2v-1.29c0-1.28.62-2.11,1.92-2.11S283.34,242,283.34,243.23Zm-2.93,0v1.26c0,.76.33,1.21,1,1.21s1-.45,1-1.21v-1.26c0-.76-.31-1.21-1-1.21S280.41,242.42,280.41,243.18Z" style="fill: rgb(38, 50, 56); transform-origin: 281.405px 245.385px;" id="elohpndnlnmve" class="animable"></path><path d="M281.38,260.38,280,264h-.89l1.69-4.33-1.58-4.07h1l1.3,3.36,1.31-3.36h.87l-1.57,4.07,1.68,4.33h-1Z" style="fill: rgb(38, 50, 56); transform-origin: 281.46px 259.8px;" id="elolpux4d6lia" class="animable"></path><path d="M281,158.48h0a4.86,4.86,0,0,0-4.67,3.53l-6.79,24h22.93l-6.8-24A4.85,4.85,0,0,0,281,158.48Z" style="fill: rgb(217, 217, 217); stroke: rgb(38, 50, 56); stroke-linecap: round; stroke-linejoin: round; transform-origin: 281.005px 172.245px;" id="elgkc9dnq09rd" class="animable"></path><rect x="235.65" y="55.85" width="30.78" height="47.63" style="fill: rgb(255, 255, 255); stroke: rgb(38, 50, 56); stroke-linecap: round; stroke-linejoin: round; transform-origin: 251.04px 79.665px;" id="elpmgivb50y1" class="animable"></rect><polygon points="263.36 109.95 238.73 109.95 235.65 103.56 266.44 103.56 263.36 109.95" style="fill: rgb(0, 255, 136); stroke: rgb(38, 50, 56); stroke-linecap: round; stroke-linejoin: round; transform-origin: 251.045px 106.755px;" id="el2i4xbif4ick" class="animable"></polygon><polygon points="263.36 169.56 238.73 169.56 235.65 163.17 266.44 163.17 263.36 169.56" style="fill: rgb(38, 50, 56); stroke: rgb(38, 50, 56); stroke-linecap: round; stroke-linejoin: round; transform-origin: 251.045px 166.365px;" id="elmdfwzcqfb7a" class="animable"></polygon><rect x="235.65" y="116.23" width="30.78" height="47.63" style="fill: rgb(255, 255, 255); stroke: rgb(38, 50, 56); stroke-linecap: round; stroke-linejoin: round; transform-origin: 251.04px 140.045px;" id="elxdtkewts3cq" class="animable"></rect><polygon points="263.36 109.75 238.73 109.75 235.65 116.14 266.44 116.14 263.36 109.75" style="fill: rgb(217, 217, 217); stroke: rgb(38, 50, 56); stroke-linecap: round; stroke-linejoin: round; transform-origin: 251.045px 112.945px;" id="elszrn9324r7p" class="animable"></polygon><rect x="235.65" y="175.84" width="30.78" height="154.15" style="fill: rgb(255, 255, 255); stroke: rgb(38, 50, 56); stroke-linecap: round; stroke-linejoin: round; transform-origin: 251.04px 252.915px;" id="el1c7p3x77ua1" class="animable"></rect><line x1="235.68" y1="190" x2="266.45" y2="190" style="fill: none; stroke: rgb(38, 50, 56); stroke-linecap: round; stroke-linejoin: round; transform-origin: 251.065px 190px;" id="ellpgeqzghd5" class="animable"></line><line x1="235.68" y1="212.38" x2="266.45" y2="212.38" style="fill: none; stroke: rgb(38, 50, 56); stroke-linecap: round; stroke-linejoin: round; transform-origin: 251.065px 212.38px;" id="elw5gslf486c" class="animable"></line><line x1="235.68" y1="234.76" x2="266.45" y2="234.76" style="fill: none; stroke: rgb(38, 50, 56); stroke-linecap: round; stroke-linejoin: round; transform-origin: 251.065px 234.76px;" id="el88jawpulllx" class="animable"></line><line x1="235.68" y1="257.14" x2="266.45" y2="257.14" style="fill: none; stroke: rgb(38, 50, 56); stroke-linecap: round; stroke-linejoin: round; transform-origin: 251.065px 257.14px;" id="el5raizxfvk9" class="animable"></line><line x1="235.68" y1="279.51" x2="266.45" y2="279.51" style="fill: none; stroke: rgb(38, 50, 56); stroke-linecap: round; stroke-linejoin: round; transform-origin: 251.065px 279.51px;" id="el8acebvvrcxy" class="animable"></line><line x1="250.6" y1="257.14" x2="250.6" y2="279.05" style="fill: none; stroke: rgb(38, 50, 56); stroke-linecap: round; stroke-linejoin: round; transform-origin: 250.6px 268.095px;" id="elx3hzudrll6" class="animable"></line><polygon points="261.29 339.88 241.17 339.88 238.66 348.5 263.81 348.5 261.29 339.88" style="fill: rgb(38, 50, 56); stroke: rgb(38, 50, 56); stroke-linecap: round; stroke-linejoin: round; transform-origin: 251.235px 344.19px;" id="elxwsba7oyg9" class="animable"></polygon><polygon points="263.27 340.51 238.81 340.51 235.76 330 266.33 330 263.27 340.51" style="fill: rgb(0, 255, 136); stroke: rgb(38, 50, 56); stroke-linecap: round; stroke-linejoin: round; transform-origin: 251.045px 335.255px;" id="elooxipuh403" class="animable"></polygon><path d="M251,309.66h0a12,12,0,0,0-11.95,12v18.29H263V321.62A12,12,0,0,0,251,309.66Z" style="fill: none; stroke: rgb(38, 50, 56); stroke-linecap: round; stroke-linejoin: round; transform-origin: 251.025px 324.805px;" id="el39k03b1iv9y" class="animable"></path><polygon points="263.36 169.37 238.73 169.37 235.65 175.75 266.44 175.75 263.36 169.37" style="fill: rgb(38, 50, 56); stroke: rgb(38, 50, 56); stroke-linecap: round; stroke-linejoin: round; transform-origin: 251.045px 172.56px;" id="el36pzttq9llq" class="animable"></polygon><path d="M251,27h0a8.42,8.42,0,0,0-8,5.86l-7.37,23.07h30.78l-7.36-23.07A8.42,8.42,0,0,0,251,27Z" style="fill: rgb(217, 217, 217); stroke: rgb(38, 50, 56); stroke-linecap: round; stroke-linejoin: round; transform-origin: 251.02px 41.465px;" id="elr7awtqajcfh" class="animable"></path><rect x="229.92" y="285.65" width="8.81" height="2.59" style="fill: rgb(255, 255, 255); stroke: rgb(38, 50, 56); stroke-linecap: round; stroke-linejoin: round; transform-origin: 234.325px 286.945px;" id="eli9ay9mn4z" class="animable"></rect><rect x="263.1" y="285.65" width="8.81" height="2.59" style="fill: rgb(255, 255, 255); stroke: rgb(38, 50, 56); stroke-linecap: round; stroke-linejoin: round; transform-origin: 267.505px 286.945px;" id="elc4p2qzk3y9r" class="animable"></rect></g><g id="freepik--Floor--inject-63" class="animable" style="transform-origin: 251.5px 488px;"><line x1="38" y1="488" x2="465" y2="488" style="fill: none; stroke: rgb(38, 50, 56); stroke-linecap: round; stroke-linejoin: round; transform-origin: 251.5px 488px;" id="elkgpcbdaupc7" class="animable"></line></g><defs>     <filter id="active" height="200%">         <feMorphology in="SourceAlpha" result="DILATED" operator="dilate" radius="2"></feMorphology>                <feFlood flood-color="#32DFEC" flood-opacity="1" result="PINK"></feFlood>        <feComposite in="PINK" in2="DILATED" operator="in" result="OUTLINE"></feComposite>        <feMerge>            <feMergeNode in="OUTLINE"></feMergeNode>            <feMergeNode in="SourceGraphic"></feMergeNode>        </feMerge>    </filter>    <filter id="hover" height="200%">        <feMorphology in="SourceAlpha" result="DILATED" operator="dilate" radius="2"></feMorphology>                <feFlood flood-color="#ff0000" flood-opacity="0.5" result="PINK"></feFlood>        <feComposite in="PINK" in2="DILATED" operator="in" result="OUTLINE"></feComposite>        <feMerge>            <feMergeNode in="OUTLINE"></feMergeNode>            <feMergeNode in="SourceGraphic"></feMergeNode>        </feMerge>            <feColorMatrix type="matrix" values="0   0   0   0   0                0   1   0   0   0                0   0   0   0   0                0   0   0   1   0 "></feColorMatrix>    </filter></defs></svg>